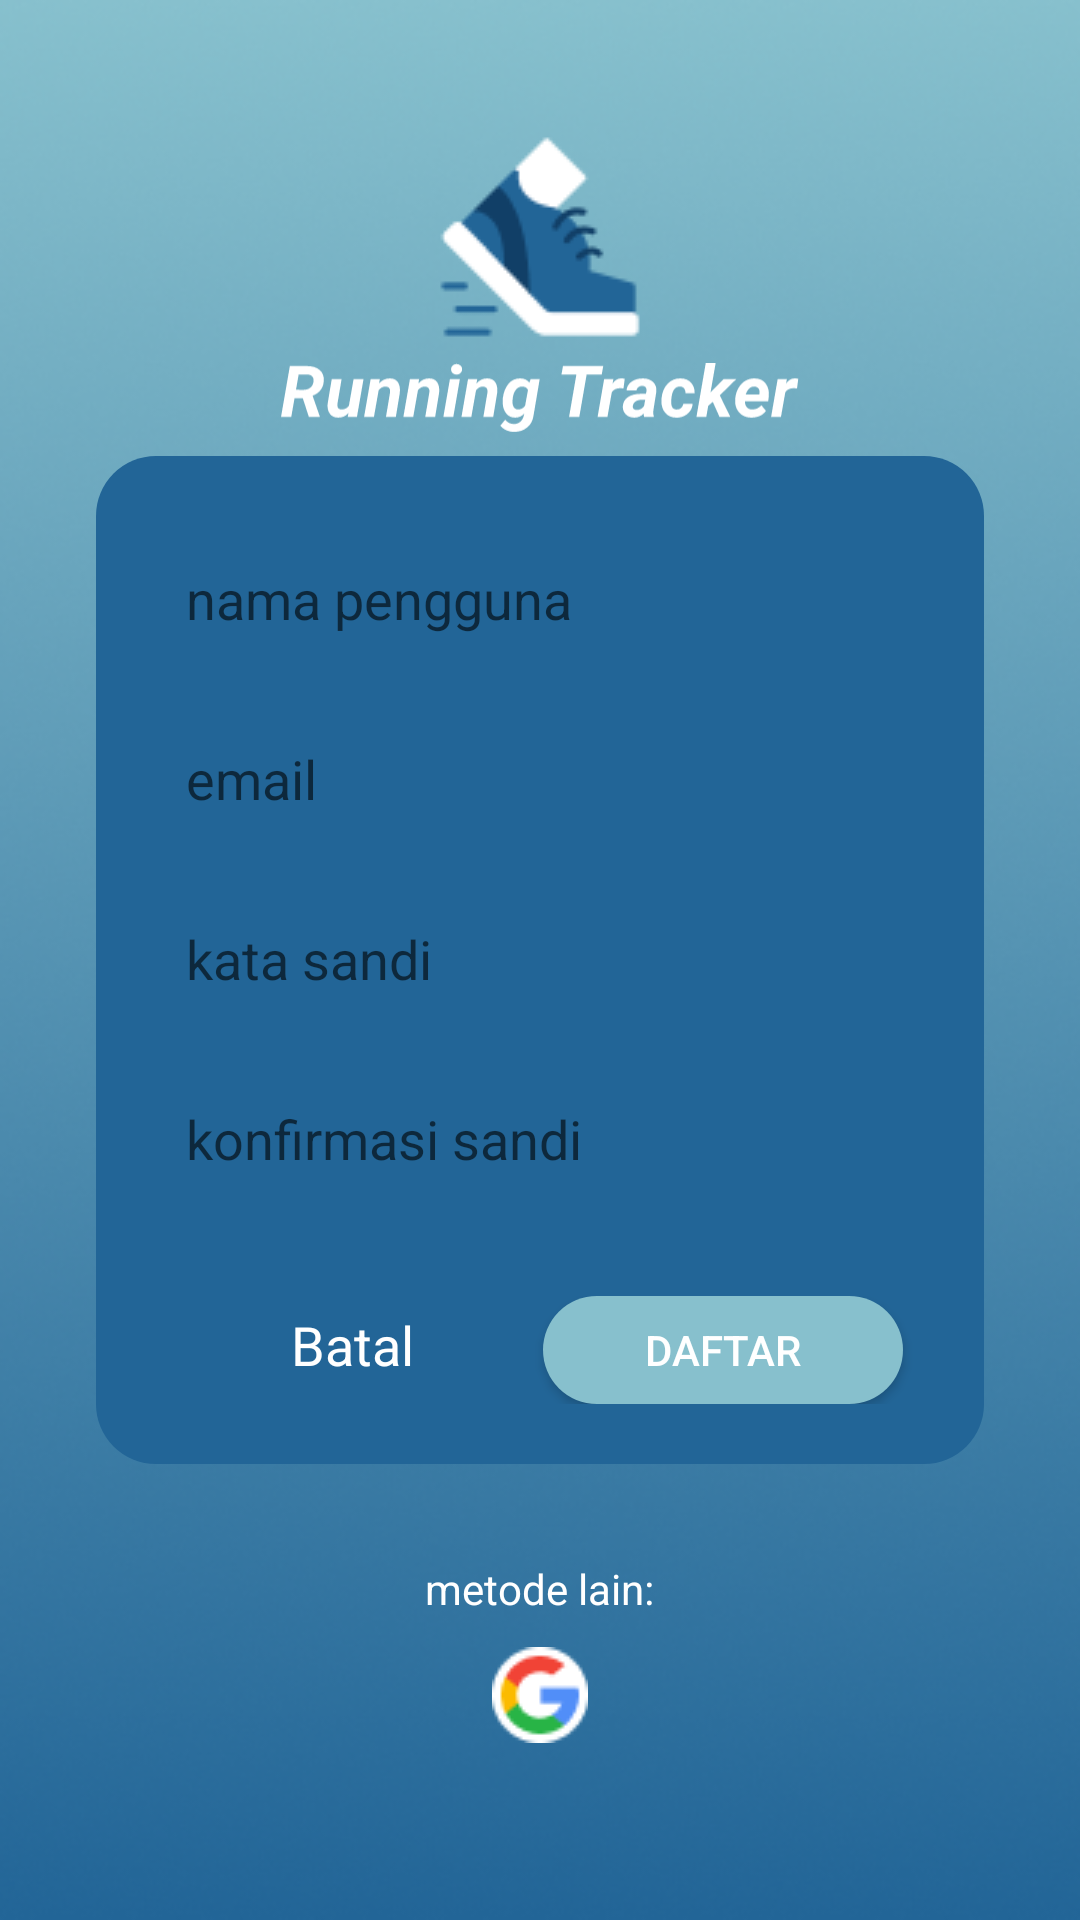

Write the Android layout XML for this screen, with the resource values it uses.
<!-- AndroidManifest.xml: application theme Theme.RunningTrackerApp -->
<!-- res/layout/activity_daftar.xml -->
<?xml version="1.0" encoding="utf-8"?>
<RelativeLayout xmlns:android="http://schemas.android.com/apk/res/android"
    xmlns:app="http://schemas.android.com/apk/res-auto"
    xmlns:tools="http://schemas.android.com/tools"
    android:layout_width="match_parent"
    android:layout_height="match_parent"
    android:background="@drawable/ic_background"
    tools:context=".MainActivity">

    <ImageView
        android:id="@+id/logo_app"
        android:layout_width="wrap_content"
        android:layout_height="wrap_content"
        android:layout_centerHorizontal="true"
        android:layout_marginTop="44dp"
        android:src="@drawable/ic_running_app"/>

    <ImageView
        android:id="@+id/splash_text"
        android:layout_width="174dp"
        android:layout_height="28dp"
        android:layout_centerHorizontal="true"
        android:src="@drawable/ic_splash_text"
        android:layout_below="@id/logo_app"
        android:layout_marginTop="5dp" />

    <LinearLayout
        android:layout_width="296dp"
        android:layout_height="336dp"
        android:background="@drawable/login_shape"
        android:orientation="vertical"
        android:layout_centerHorizontal="true"
        android:layout_centerVertical="true">

        <EditText
            android:id="@+id/username_editText"
            android:layout_width="256dp"
            android:layout_height="45dp"
            android:layout_marginHorizontal="20dp"
            android:layout_marginTop="25dp"
            android:paddingLeft="10dp"
            android:background="@drawable/edittext_shape"
            android:hint="nama pengguna" />

        <EditText
            android:id="@+id/email_editText"
            android:layout_width="256dp"
            android:layout_height="45dp"
            android:layout_marginHorizontal="20dp"
            android:layout_marginTop="15dp"
            android:paddingLeft="10dp"
            android:background="@drawable/edittext_shape"
            android:hint="email"/>

        <EditText
            android:id="@+id/password_editText"
            android:layout_width="256dp"
            android:layout_height="45dp"
            android:layout_marginHorizontal="20dp"
            android:layout_marginTop="15dp"
            android:paddingLeft="10dp"
            android:background="@drawable/edittext_shape"
            android:hint="kata sandi"/>

        <EditText
            android:id="@+id/password_ulang_editText"
            android:layout_width="256dp"
            android:layout_height="45dp"
            android:layout_marginHorizontal="20dp"
            android:layout_marginTop="15dp"
            android:paddingLeft="10dp"
            android:background="@drawable/edittext_shape"
            android:hint="konfirmasi sandi"/>

        <LinearLayout
            android:layout_width="256dp"
            android:layout_height="36dp"
            android:orientation="horizontal"
            android:layout_marginHorizontal="20dp"
            android:layout_marginTop="30dp">
            
            <TextView
                android:layout_width="wrap_content"
                android:layout_height="wrap_content"
                android:textSize="18dp"
                android:layout_marginLeft="45dp"
                android:textColor="@color/white"
                android:text="Batal"/>

            <Button
                android:id="@+id/button_daftar_screen"
                android:layout_width="120dp"
                android:layout_height="36dp"
                android:layout_marginLeft="43dp"
                android:background="@drawable/button_shape"
                android:textColor="@color/white"
                android:textSize="14dp"
                android:text="Daftar"/>



        </LinearLayout>

    </LinearLayout>

    <TextView
        android:id="@+id/metode_lainTxt"
        android:layout_width="wrap_content"
        android:layout_height="wrap_content"
        android:text="metode lain:"
        android:layout_centerHorizontal="true"
        android:layout_marginTop="520dp"
        android:textColor="@color/white"
        />

    <ImageButton
        android:id="@+id/button_masuk_google"
        android:layout_width="wrap_content"
        android:layout_height="wrap_content"
        android:background="@drawable/ic_google_small"
        android:layout_centerHorizontal="true"
        android:layout_below="@id/metode_lainTxt"
        android:layout_marginTop="10dp"/>


</RelativeLayout>
<!-- resources referenced by this layout -->
<resources>
  <color name="white">#FFFFFFFF</color>
  <!-- drawable button_shape (drawable) -->
  <?xml version="1.0" encoding="utf-8"?>
  <shape xmlns:android="http://schemas.android.com/apk/res/android">
      <corners android:radius="20dp"/>
      <solid android:color="#87C0CD"/>
  </shape>
  <!-- drawable ic_background: png bitmap (drawable, 148563 bytes) -->
  <!-- drawable ic_google_small: png bitmap (drawable, 1177 bytes) -->
  <!-- drawable ic_running_app: png bitmap (drawable, 2065 bytes) -->
  <!-- drawable ic_splash_text: vector/xml drawable (drawable, 6751 chars, omitted) -->
  <!-- drawable login_shape (drawable) -->
  <?xml version="1.0" encoding="utf-8"?>
  <shape xmlns:android="http://schemas.android.com/apk/res/android">
      <corners android:radius="20dp"/>
      <solid android:color="#226597"/>
  
  </shape>
  <style name="Theme.RunningTrackerApp" parent="Theme.MaterialComponents.DayNight.NoActionBar">
          
          <item name="colorPrimary">#113F67</item>
          <item name="colorOnPrimary">#F3F9FB</item>
  
          
          <item name="colorSecondary">#226597</item>
          <item name="colorSecondaryVariant">#87C0CD</item>
  
          
          <item name="android:statusBarColor" tools:targetApi="l">?attr/colorPrimaryVariant</item>
      </style>
</resources>
